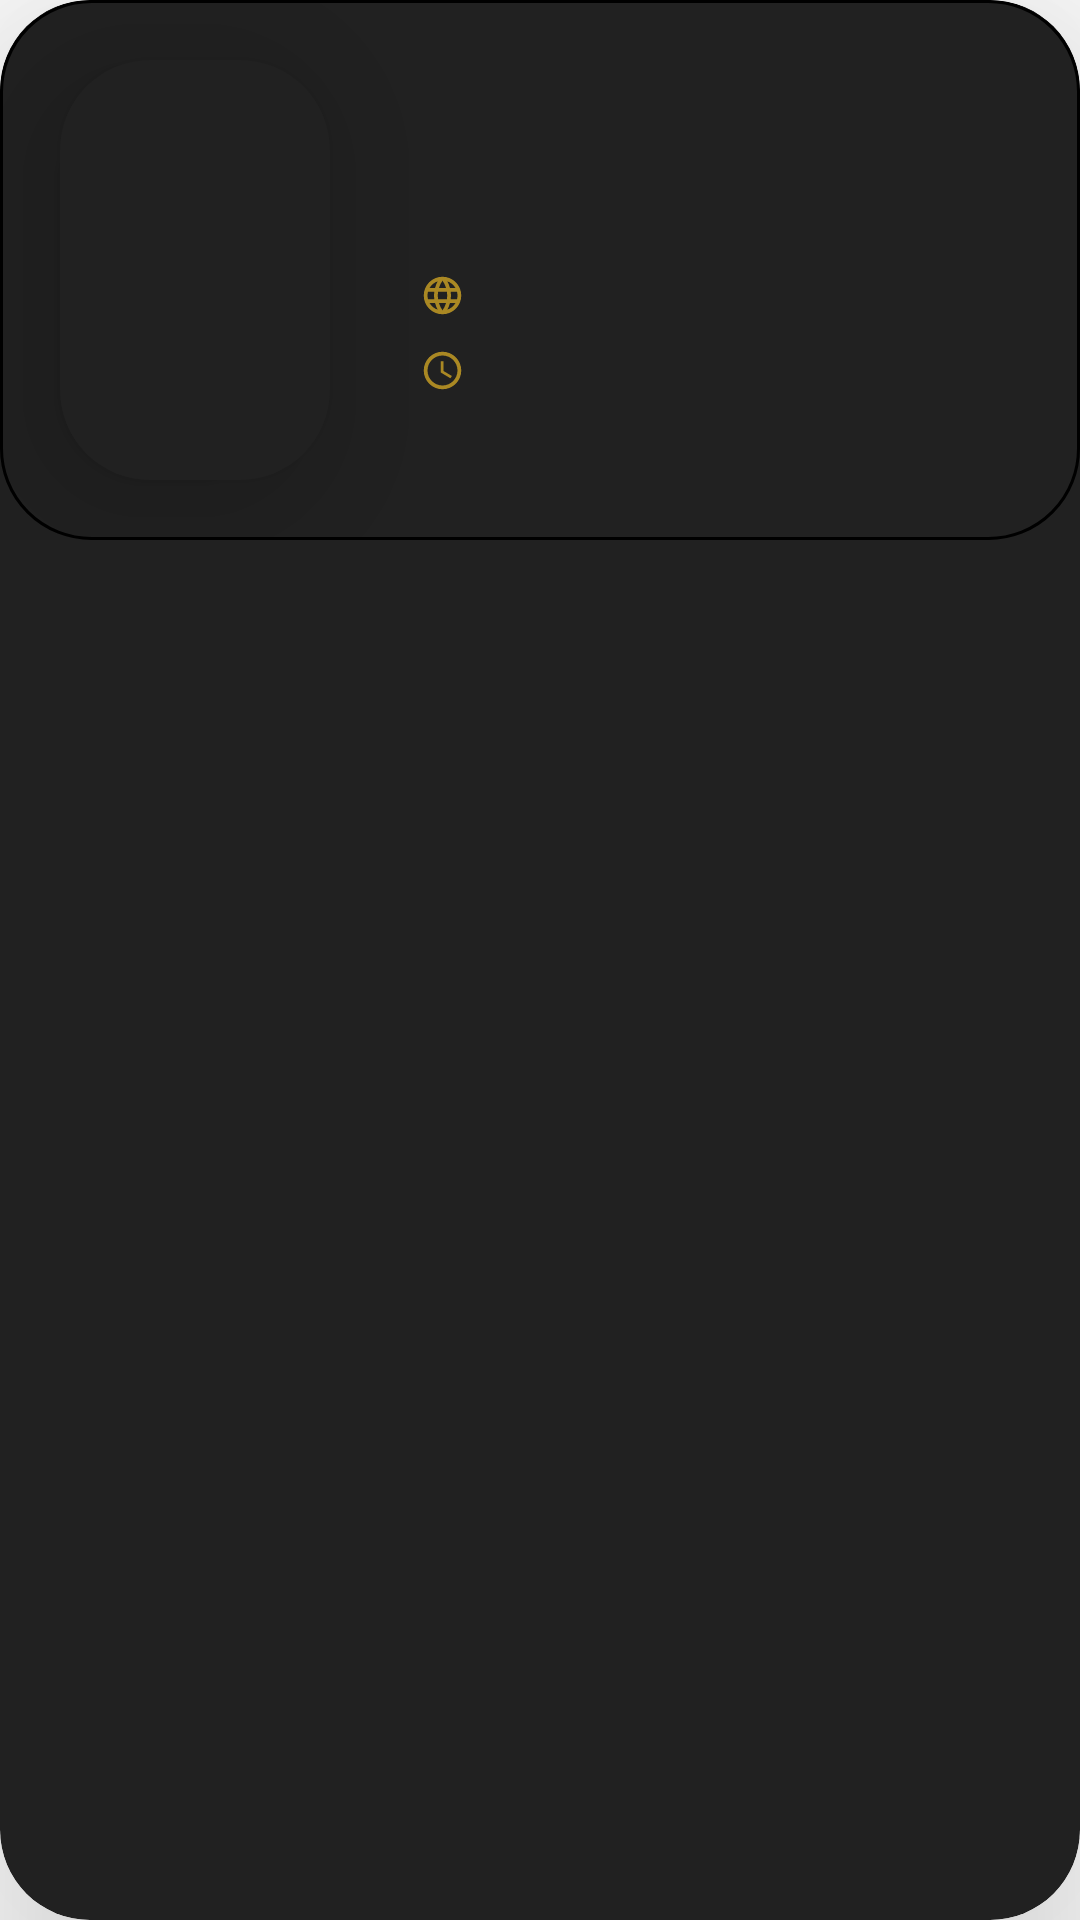

This screen was rendered from an Android layout file. Write that file and the resources it references.
<!-- AndroidManifest.xml: application theme Theme.Celluloid -->
<!-- res/layout/popular_rv.xml -->
<?xml version="1.0" encoding="utf-8"?>
<com.google.android.material.card.MaterialCardView xmlns:android="http://schemas.android.com/apk/res/android"
    xmlns:app="http://schemas.android.com/apk/res-auto"
    android:layout_width="280dp"
    android:layout_height="wrap_content"
    android:layout_marginTop="10dp"
    android:layout_marginStart="10dp"
    app:cardBackgroundColor="@color/primary_color"
    app:cardCornerRadius="30dp"
    app:cardElevation="50dp">

    <LinearLayout
        android:layout_width="match_parent"
        android:layout_height="wrap_content"
        android:background="@drawable/outline_movie_recycler_style"
        android:orientation="horizontal">

        <com.google.android.material.card.MaterialCardView
            android:layout_width="wrap_content"
            android:layout_height="wrap_content"
            android:layout_margin="20dp"
            app:cardBackgroundColor="@color/primary_color"
            app:cardCornerRadius="30dp"
            app:cardElevation="30dp">

            <com.google.android.material.imageview.ShapeableImageView
                android:id="@+id/popularMoviePoster"
                android:layout_width="90dp"
                android:layout_height="140dp"
                android:background="@color/primary_color"
                android:scaleType="fitXY"/>

        </com.google.android.material.card.MaterialCardView>

        <LinearLayout
            android:layout_width="wrap_content"
            android:layout_height="wrap_content"
            android:layout_marginStart="10dp"
            android:layout_gravity="center_vertical"
            android:orientation="vertical">

            <com.google.android.material.textview.MaterialTextView
                android:id="@+id/popularMovieTitle"
                android:layout_width="120dp"
                android:layout_height="wrap_content"
                android:fontFamily="@font/supreme_regular"
                android:textSize="20sp"
                android:textColor="@color/text_color"/>

            <com.google.android.material.textview.MaterialTextView
                android:id="@+id/popularMovieLanguage"
                android:layout_width="wrap_content"
                android:layout_height="wrap_content"
                android:layout_marginTop="15dp"
                android:drawableStart="@drawable/ic_language"
                android:fontFamily="@font/inter_light"
                android:textSize="11sp"
                android:textColor="@color/text_color"/>

            <com.google.android.material.textview.MaterialTextView
                android:id="@+id/popularMovieReleaseDate"
                android:layout_width="wrap_content"
                android:layout_height="wrap_content"
                android:layout_marginTop="10dp"
                android:drawableStart="@drawable/ic_release_date"
                android:fontFamily="@font/inter_light"
                android:textSize="11sp"
                android:textColor="@color/text_color"/>

        </LinearLayout>

    </LinearLayout>

</com.google.android.material.card.MaterialCardView>
<!-- resources referenced by this layout -->
<resources>
  <color name="primary_color">#212121</color>
  <color name="text_color">#FFFFFF</color>
  <!-- drawable ic_language (drawable) -->
  <vector android:height="15dp" android:tint="#AB8923"
      android:viewportHeight="24" android:viewportWidth="24"
      android:width="15dp" xmlns:android="http://schemas.android.com/apk/res/android">
      <path android:fillColor="@android:color/white" android:pathData="M11.99,2C6.47,2 2,6.48 2,12s4.47,10 9.99,10C17.52,22 22,17.52 22,12S17.52,2 11.99,2zM18.92,8h-2.95c-0.32,-1.25 -0.78,-2.45 -1.38,-3.56 1.84,0.63 3.37,1.91 4.33,3.56zM12,4.04c0.83,1.2 1.48,2.53 1.91,3.96h-3.82c0.43,-1.43 1.08,-2.76 1.91,-3.96zM4.26,14C4.1,13.36 4,12.69 4,12s0.1,-1.36 0.26,-2h3.38c-0.08,0.66 -0.14,1.32 -0.14,2 0,0.68 0.06,1.34 0.14,2L4.26,14zM5.08,16h2.95c0.32,1.25 0.78,2.45 1.38,3.56 -1.84,-0.63 -3.37,-1.9 -4.33,-3.56zM8.03,8L5.08,8c0.96,-1.66 2.49,-2.93 4.33,-3.56C8.81,5.55 8.35,6.75 8.03,8zM12,19.96c-0.83,-1.2 -1.48,-2.53 -1.91,-3.96h3.82c-0.43,1.43 -1.08,2.76 -1.91,3.96zM14.34,14L9.66,14c-0.09,-0.66 -0.16,-1.32 -0.16,-2 0,-0.68 0.07,-1.35 0.16,-2h4.68c0.09,0.65 0.16,1.32 0.16,2 0,0.68 -0.07,1.34 -0.16,2zM14.59,19.56c0.6,-1.11 1.06,-2.31 1.38,-3.56h2.95c-0.96,1.65 -2.49,2.93 -4.33,3.56zM16.36,14c0.08,-0.66 0.14,-1.32 0.14,-2 0,-0.68 -0.06,-1.34 -0.14,-2h3.38c0.16,0.64 0.26,1.31 0.26,2s-0.1,1.36 -0.26,2h-3.38z"/>
  </vector>
  <!-- drawable ic_release_date (drawable) -->
  <vector android:height="15dp" android:tint="#AB8923"
      android:viewportHeight="24" android:viewportWidth="24"
      android:width="15dp" xmlns:android="http://schemas.android.com/apk/res/android">
      <path android:fillColor="@android:color/white" android:pathData="M11.99,2C6.47,2 2,6.48 2,12s4.47,10 9.99,10C17.52,22 22,17.52 22,12S17.52,2 11.99,2zM12,20c-4.42,0 -8,-3.58 -8,-8s3.58,-8 8,-8 8,3.58 8,8 -3.58,8 -8,8z"/>
      <path android:fillColor="@android:color/white" android:pathData="M12.5,7H11v6l5.25,3.15 0.75,-1.23 -4.5,-2.67z"/>
  </vector>
  <!-- drawable outline_movie_recycler_style (drawable) -->
  <?xml version="1.0" encoding="utf-8"?>
  <shape xmlns:android="http://schemas.android.com/apk/res/android">
      <solid android:color="@android:color/transparent"/>
      <corners android:radius="30dp"/>
      <stroke android:color="@color/black" android:width="1dp"/>
  </shape>
  <style name="Theme.Celluloid" parent="Theme.MaterialComponents.DayNight.NoActionBar">
          
          <item name="colorPrimary">@color/primary_color</item>
          <item name="colorPrimaryVariant">@color/purple_700</item>
          <item name="colorOnPrimary">@color/primary_color</item>
          
          <item name="colorSecondary">@color/secondary_color</item>
          <item name="colorSecondaryVariant">@color/teal_700</item>
          <item name="colorOnSecondary">@color/primary_color</item>
          
          <item name="android:statusBarColor">?attr/colorPrimary</item>
          
      </style>
  <color name="black">#FF000000</color>
  <color name="purple_700">#FF3700B3</color>
  <color name="secondary_color">#AB8923</color>
  <color name="teal_700">#FF018786</color>
</resources>
